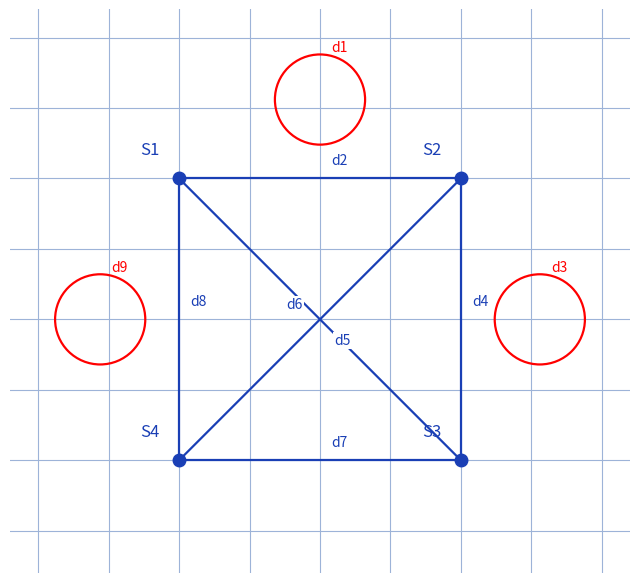

Reproduce this figure in Python.
"""Reproduit le graphe d'application G p.7 de parcours-graphes.

Figure d'origine (notes manuscrites) : sommets S1 (haut-gauche),
S2 (haut-droite), S4 (bas-gauche), S3 (bas-droite) ; 9 aretes :
d2 (droit haut S1-S2), d1 (boucle haut S1-S2), d4 (droit droite
S2-S3), d3 (boucle droite S2-S3), d7 (bas S4-S3), d8 (droit gauche
S4-S1), d9 (boucle gauche S4-S1), d6 (diagonale S1-S3),
d5 (diagonale S2-S4). S1, S2 impairs ; S3, S4 pairs.

Sortie : raw/informatique/parcours-graphes/assets/parcours-graphes-2.png

Usage :
  uv run scripts/reproduce_parcours-graphes_2.py   (depuis ~/KpihX-Labs/Explore/lab/)
"""

from pathlib import Path

import matplotlib.pyplot as plt
from matplotlib.patches import Circle

OUT = (
    Path.home()
    / "KpihX-Labs/Explore/sciencurious/raw/informatique"
    "/parcours-graphes/assets/parcours-graphes-2.png"
)
OUT.parent.mkdir(parents=True, exist_ok=True)

BLUE, RED = "#1a3fb5", "red"

POS = {
    "S1": (0.0, 1.0),
    "S2": (1.0, 1.0),
    "S3": (1.0, 0.0),
    "S4": (0.0, 0.0),
}
STRAIGHT = {
    "d2": ("S1", "S2"),
    "d4": ("S2", "S3"),
    "d7": ("S4", "S3"),
    "d8": ("S4", "S1"),
}
DIAG = {"d6": ("S1", "S3"), "d5": ("S2", "S4")}
LOOPS = {"d1": (0.5, 1.28), "d3": (1.28, 0.5), "d9": (-0.28, 0.5)}


def _mid(p, q):
    """Milieu du segment pq."""
    return ((p[0] + q[0]) / 2.0, (p[1] + q[1]) / 2.0)


fig, ax = plt.subplots(figsize=(6.5, 6))
ax.set_xlim(-0.6, 1.6)
ax.set_ylim(-0.4, 1.6)
ax.set_aspect("equal")
ax.grid(True, which="major", color="#9db3d8", linewidth=0.8)
ax.grid(True, which="minor", color="#9db3d8", linewidth=0.3, alpha=0.7)
ax.set_axisbelow(True)
ax.tick_params(labelbottom=False, labelleft=False, length=0)
for spine in ax.spines.values():
    spine.set_visible(False)

for lab, (u, v) in list(STRAIGHT.items()) + list(DIAG.items()):
    x1, y1 = POS[u]
    x2, y2 = POS[v]
    ax.plot([x1, x2], [y1, y2], color=BLUE, linewidth=1.6)
    mx, my = _mid((x1, y1), (x2, y2))
    off = {"d5": (0.05, -0.10), "d6": (-0.12, 0.03)}.get(lab, (0.04, 0.04))
    ax.text(mx + off[0], my + off[1], lab, ha="left", va="bottom", fontsize=10, color=BLUE,
            bbox={"facecolor": "white", "edgecolor": "none", "pad": 0.8})

for lab, (x, y) in LOOPS.items():
    loop = Circle((x, y), 0.16, fill=False, edgecolor=RED, linewidth=1.6)
    ax.add_patch(loop)
    ax.text(x + 0.04, y + 0.16, lab, ha="left", va="bottom", fontsize=10, color=RED)

for node, (x, y) in POS.items():
    ax.plot([x], [y], marker="o", color=BLUE, markersize=9)
    ax.text(x - 0.07, y + 0.07, node, ha="right", va="bottom", fontsize=12, color=BLUE)

fig.tight_layout()
fig.savefig(OUT, dpi=150)
print(f"OK -> {OUT} ({OUT.stat().st_size} o)")
